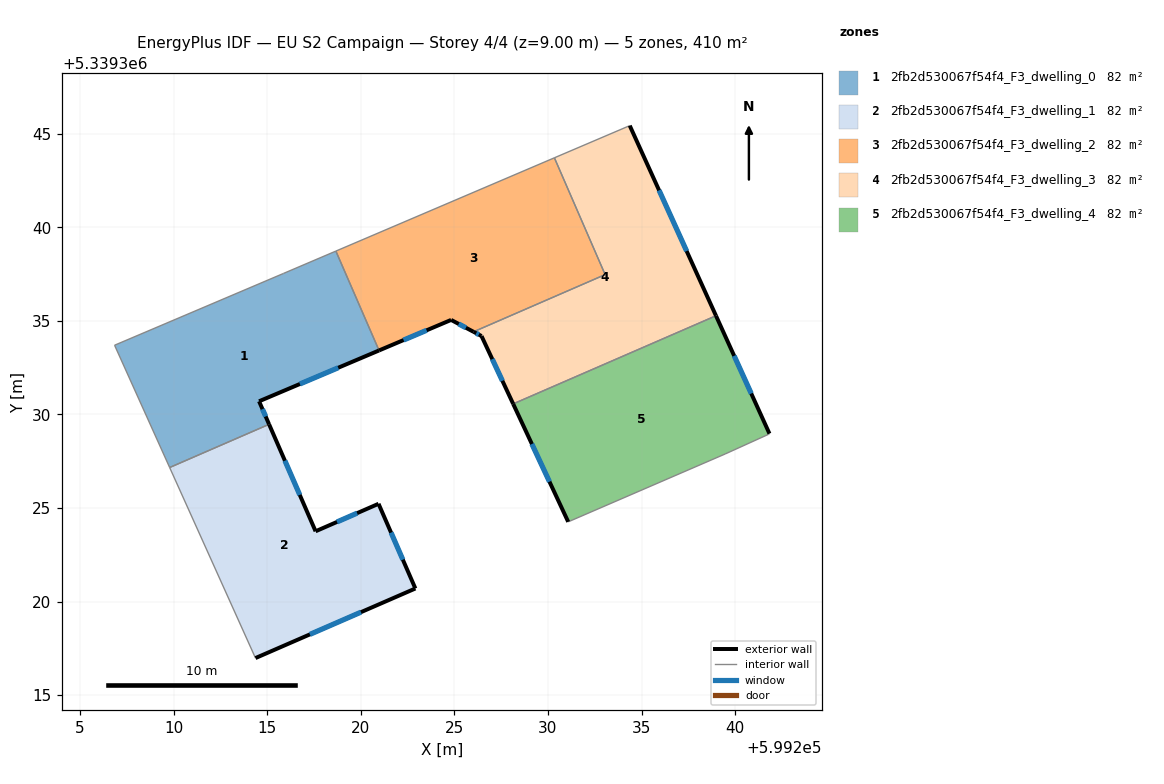
=== STOREY PLAN SPEC (per zone: floor XY polygon, exterior-wall plan segments, windows/doors) ===
zone 1: 2fb2d530067f54f4_F3_dwelling_0  (82.0 m²)
  floor: (599218.67, 5339338.73) (599220.97, 5339333.42) (599214.56, 5339330.70) (599215.10, 5339329.47) (599209.78, 5339327.16) (599206.84, 5339333.70) (599215.84, 5339337.52) (599215.87, 5339337.54)
  exterior wall: (599214.56, 5339330.70) – (599220.97, 5339333.42)  [7.0 m]
    window: (599216.74, 5339331.63) – (599218.79, 5339332.49)  [2.1 m²]
  exterior wall: (599215.10, 5339329.47) – (599214.56, 5339330.70)  [1.3 m]
    window: (599214.91, 5339329.89) – (599214.74, 5339330.28)  [0.4 m²]
  interior walls: 6
zone 2: 2fb2d530067f54f4_F3_dwelling_1  (82.0 m²)
  floor: (599220.94, 5339325.22) (599222.91, 5339320.70) (599214.37, 5339316.98) (599209.78, 5339327.16) (599215.10, 5339329.47) (599217.58, 5339323.75)
  exterior wall: (599217.58, 5339323.75) – (599215.10, 5339329.47)  [6.2 m]
    window: (599216.74, 5339325.70) – (599215.94, 5339327.53)  [1.9 m²]
  exterior wall: (599220.94, 5339325.22) – (599217.58, 5339323.75)  [3.7 m]
    window: (599219.80, 5339324.72) – (599218.73, 5339324.25)  [1.1 m²]
  exterior wall: (599222.91, 5339320.70) – (599220.94, 5339325.22)  [4.9 m]
    window: (599222.24, 5339322.24) – (599221.61, 5339323.68)  [1.5 m²]
  exterior wall: (599214.37, 5339316.98) – (599222.91, 5339320.70)  [9.3 m]
    window: (599217.28, 5339318.25) – (599220.01, 5339319.43)  [2.9 m²]
  interior walls: 2
zone 3: 2fb2d530067f54f4_F3_dwelling_2  (82.0 m²)
  floor: (599230.34, 5339343.71) (599233.05, 5339337.47) (599226.02, 5339334.42) (599224.82, 5339335.05) (599220.97, 5339333.42) (599218.67, 5339338.73)
  exterior wall: (599224.82, 5339335.05) – (599226.02, 5339334.42)  [1.4 m]
    window: (599225.23, 5339334.83) – (599225.61, 5339334.63)  [0.4 m²]
  exterior wall: (599220.97, 5339333.42) – (599224.82, 5339335.05)  [4.2 m]
    window: (599222.28, 5339333.97) – (599223.51, 5339334.49)  [1.3 m²]
  interior walls: 4
zone 4: 2fb2d530067f54f4_F3_dwelling_3  (82.0 m²)
  floor: (599234.37, 5339345.43) (599238.98, 5339335.27) (599228.14, 5339330.56) (599226.45, 5339334.19) (599226.02, 5339334.42) (599233.05, 5339337.47) (599230.34, 5339343.71)
  exterior wall: (599238.98, 5339335.27) – (599234.37, 5339345.43)  [11.2 m]
    window: (599237.41, 5339338.73) – (599235.94, 5339341.98)  [3.4 m²]
  exterior wall: (599226.45, 5339334.19) – (599228.14, 5339330.56)  [4.0 m]
    window: (599227.02, 5339332.95) – (599227.56, 5339331.80)  [1.2 m²]
  exterior wall: (599226.02, 5339334.42) – (599226.45, 5339334.19)  [0.5 m]
    window: (599226.17, 5339334.34) – (599226.30, 5339334.27)  [0.1 m²]
  interior walls: 4
zone 5: 2fb2d530067f54f4_F3_dwelling_4  (82.0 m²)
  floor: (599238.98, 5339335.27) (599241.83, 5339328.97) (599241.77, 5339328.93) (599239.47, 5339327.88) (599231.08, 5339324.26) (599228.14, 5339330.56)
  exterior wall: (599241.83, 5339328.97) – (599238.98, 5339335.27)  [6.9 m]
    window: (599240.86, 5339331.12) – (599239.95, 5339333.13)  [2.1 m²]
  exterior wall: (599228.14, 5339330.56) – (599231.08, 5339324.26)  [7.0 m]
    window: (599229.14, 5339328.42) – (599230.08, 5339326.40)  [2.1 m²]
  interior walls: 4

=== DERIVED (storey summary) ===
Building: EU S2 Campaign
Storey: 4 of 4  (floor level z = 9.00 m)
Storey gross floor area: 409.9 m²
Zones on this storey: 5
  - 2fb2d530067f54f4_F3_dwelling_0: floor 82.0 m²; exterior wall 8.3 m (24.9 m²); 2 window(s) 2.5 m²; WWR 10.2%
  - 2fb2d530067f54f4_F3_dwelling_1: floor 82.0 m²; exterior wall 24.2 m (72.5 m²); 4 window(s) 7.4 m²; WWR 10.2%
  - 2fb2d530067f54f4_F3_dwelling_2: floor 82.0 m²; exterior wall 5.5 m (16.6 m²); 2 window(s) 1.7 m²; WWR 10.2%
  - 2fb2d530067f54f4_F3_dwelling_3: floor 82.0 m²; exterior wall 15.6 m (46.9 m²); 3 window(s) 4.8 m²; WWR 10.2%
  - 2fb2d530067f54f4_F3_dwelling_4: floor 82.0 m²; exterior wall 13.9 m (41.6 m²); 2 window(s) 4.2 m²; WWR 10.2%
Zone adjacency (shared interzone walls):
  - 2fb2d530067f54f4_F3_dwelling_0 ↔ 2fb2d530067f54f4_F3_dwelling_1
  - 2fb2d530067f54f4_F3_dwelling_0 ↔ 2fb2d530067f54f4_F3_dwelling_2
  - 2fb2d530067f54f4_F3_dwelling_2 ↔ 2fb2d530067f54f4_F3_dwelling_3
  - 2fb2d530067f54f4_F3_dwelling_3 ↔ 2fb2d530067f54f4_F3_dwelling_4